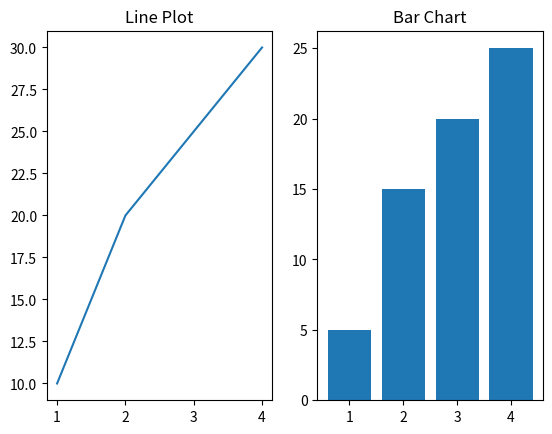

Recreate this plot in Python.
import matplotlib.pyplot as plt 

# data 
x = [1,2,3,4]
y1 = [10,20,25,30]
y2 = [5,15,20,25]

# First subplot 
plt.subplot(1,2,1) 
plt.plot(x,y1)
plt.title("Line Plot")

# second plot 
plt.subplot(1,2,2)
plt.bar(x,y2)
plt.title("Bar Chart")

plt.show()